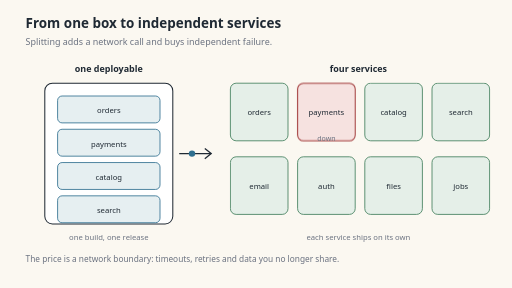
t = 0.00 s
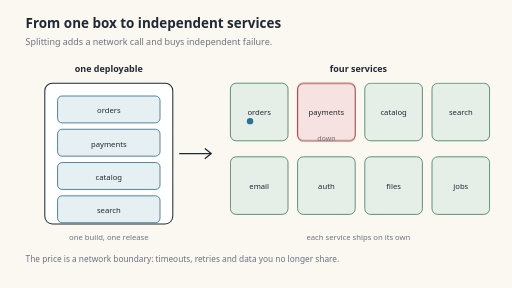
t = 1.75 s
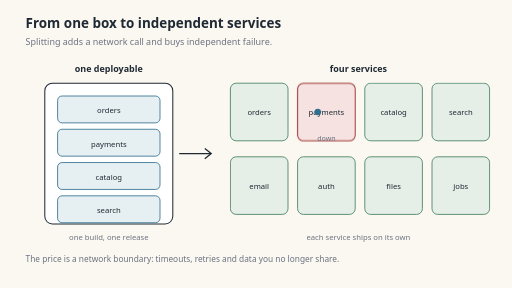
t = 3.50 s
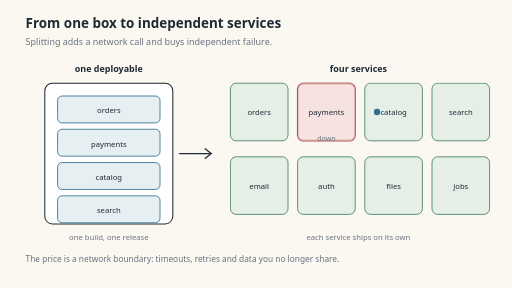
t = 4.95 s
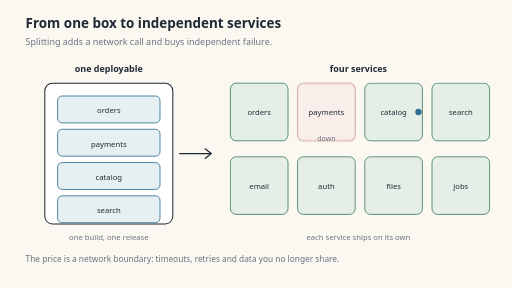
t = 5.96 s
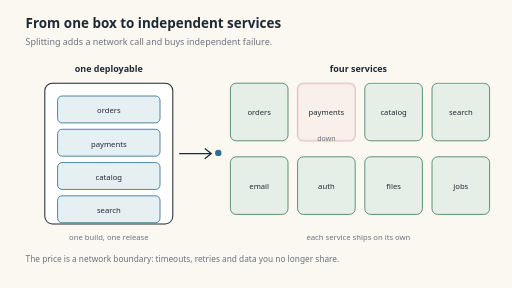
t = 7.65 s

The animated SVG that drew these frames (rendered in a browser with its animation timeline set to each time). Animation: 1 SMIL element (animateMotion=1), 1 CSS @keyframes rule; one cycle of 9.00 s, repeats indefinitely.

<svg xmlns="http://www.w3.org/2000/svg" viewBox="0 0 800 450" role="img" aria-labelledby="t d">
  <title id="t">From one box to independent services</title>
  <desc id="d">Traffic reaches a single deployable on the left; on the right four services fail independently while the others keep serving.</desc>
  <style>
    .paper{fill:#fbf8f1}.ink{fill:#1f2933}.muted{fill:#6b7280}
    .box{fill:#ffffff;stroke:#1f2933;stroke-width:1.6}
    .svc{fill:#e6eff1;stroke:#2f6f8f;stroke-width:1.3}
    .bad{fill:#f6e2e0;stroke:#a23b3b;stroke-width:1.6}
    .ok{fill:#e5efe8;stroke:#3f7d5a;stroke-width:1.3}
    .fail{animation:fail 9s ease-in-out infinite}
    .flow{fill:#2f6f8f}
    @keyframes fail{0%,55%{opacity:1}70%,100%{opacity:.35}}
    @media (prefers-reduced-motion: reduce){*{animation:none!important}}
  </style>
  <rect class="paper" width="800" height="450"/>
  <text x="40" y="44" font-family="system-ui, sans-serif" font-size="21" font-weight="650" class="ink">From one box to independent services</text>
  <text x="40" y="70" font-family="system-ui, sans-serif" font-size="14" class="muted">Splitting adds a network call and buys independent failure.</text>

  <text x="170" y="112" text-anchor="middle" font-family="system-ui, sans-serif" font-size="14" font-weight="600" class="ink">one deployable</text>
  <rect x="70" y="130" width="200" height="220" rx="12" class="box"/>
  <rect x="90" y="150" width="160" height="42" rx="7" class="svc"/>
  <rect x="90" y="202" width="160" height="42" rx="7" class="svc"/>
  <rect x="90" y="254" width="160" height="42" rx="7" class="svc"/>
  <rect x="90" y="306" width="160" height="42" rx="7" class="svc"/>
  <text x="170" y="177" text-anchor="middle" font-family="system-ui, sans-serif" font-size="12" class="ink">orders</text>
  <text x="170" y="229" text-anchor="middle" font-family="system-ui, sans-serif" font-size="12" class="ink">payments</text>
  <text x="170" y="281" text-anchor="middle" font-family="system-ui, sans-serif" font-size="12" class="ink">catalog</text>
  <text x="170" y="333" text-anchor="middle" font-family="system-ui, sans-serif" font-size="12" class="ink">search</text>
  <text x="170" y="375" text-anchor="middle" font-family="system-ui, sans-serif" font-size="12" class="muted">one build, one release</text>

  <path d="M 280 240 L 330 240" fill="none" stroke="#1f2933" stroke-width="2"/>
  <path d="M 320 232 L 330 240 L 320 248" fill="none" stroke="#1f2933" stroke-width="2"/>

  <text x="560" y="112" text-anchor="middle" font-family="system-ui, sans-serif" font-size="14" font-weight="600" class="ink">four services</text>
  <rect x="360" y="130" width="90" height="90" rx="9" class="ok"/>
  <rect x="465" y="130" width="90" height="90" rx="9" class="bad fail"/>
  <rect x="570" y="130" width="90" height="90" rx="9" class="ok"/>
  <rect x="675" y="130" width="90" height="90" rx="9" class="ok"/>
  <rect x="360" y="245" width="90" height="90" rx="9" class="ok"/>
  <rect x="465" y="245" width="90" height="90" rx="9" class="ok"/>
  <rect x="570" y="245" width="90" height="90" rx="9" class="ok"/>
  <rect x="675" y="245" width="90" height="90" rx="9" class="ok"/>
  <text x="405" y="180" text-anchor="middle" font-family="system-ui, sans-serif" font-size="12" class="ink">orders</text>
  <text x="510" y="180" text-anchor="middle" font-family="system-ui, sans-serif" font-size="12" class="ink">payments</text>
  <text x="615" y="180" text-anchor="middle" font-family="system-ui, sans-serif" font-size="12" class="ink">catalog</text>
  <text x="720" y="180" text-anchor="middle" font-family="system-ui, sans-serif" font-size="12" class="ink">search</text>
  <text x="405" y="295" text-anchor="middle" font-family="system-ui, sans-serif" font-size="12" class="ink">email</text>
  <text x="510" y="295" text-anchor="middle" font-family="system-ui, sans-serif" font-size="12" class="ink">auth</text>
  <text x="615" y="295" text-anchor="middle" font-family="system-ui, sans-serif" font-size="12" class="ink">files</text>
  <text x="720" y="295" text-anchor="middle" font-family="system-ui, sans-serif" font-size="12" class="ink">jobs</text>
  <text x="510" y="220" text-anchor="middle" font-family="system-ui, sans-serif" font-size="11" class="muted">down</text>
  <text x="560" y="375" text-anchor="middle" font-family="system-ui, sans-serif" font-size="12" class="muted">each service ships on its own</text>

  <circle r="5" class="flow">
    <animateMotion dur="7s" repeatCount="indefinite"
      path="M 300 240 L 340 240 M 340 240 L 405 175 M 405 175 L 615 175 M 615 175 L 720 175"/>
  </circle>
  <text x="40" y="410" font-family="system-ui, sans-serif" font-size="13" class="muted">The price is a network boundary: timeouts, retries and data you no longer share.</text>
</svg>
